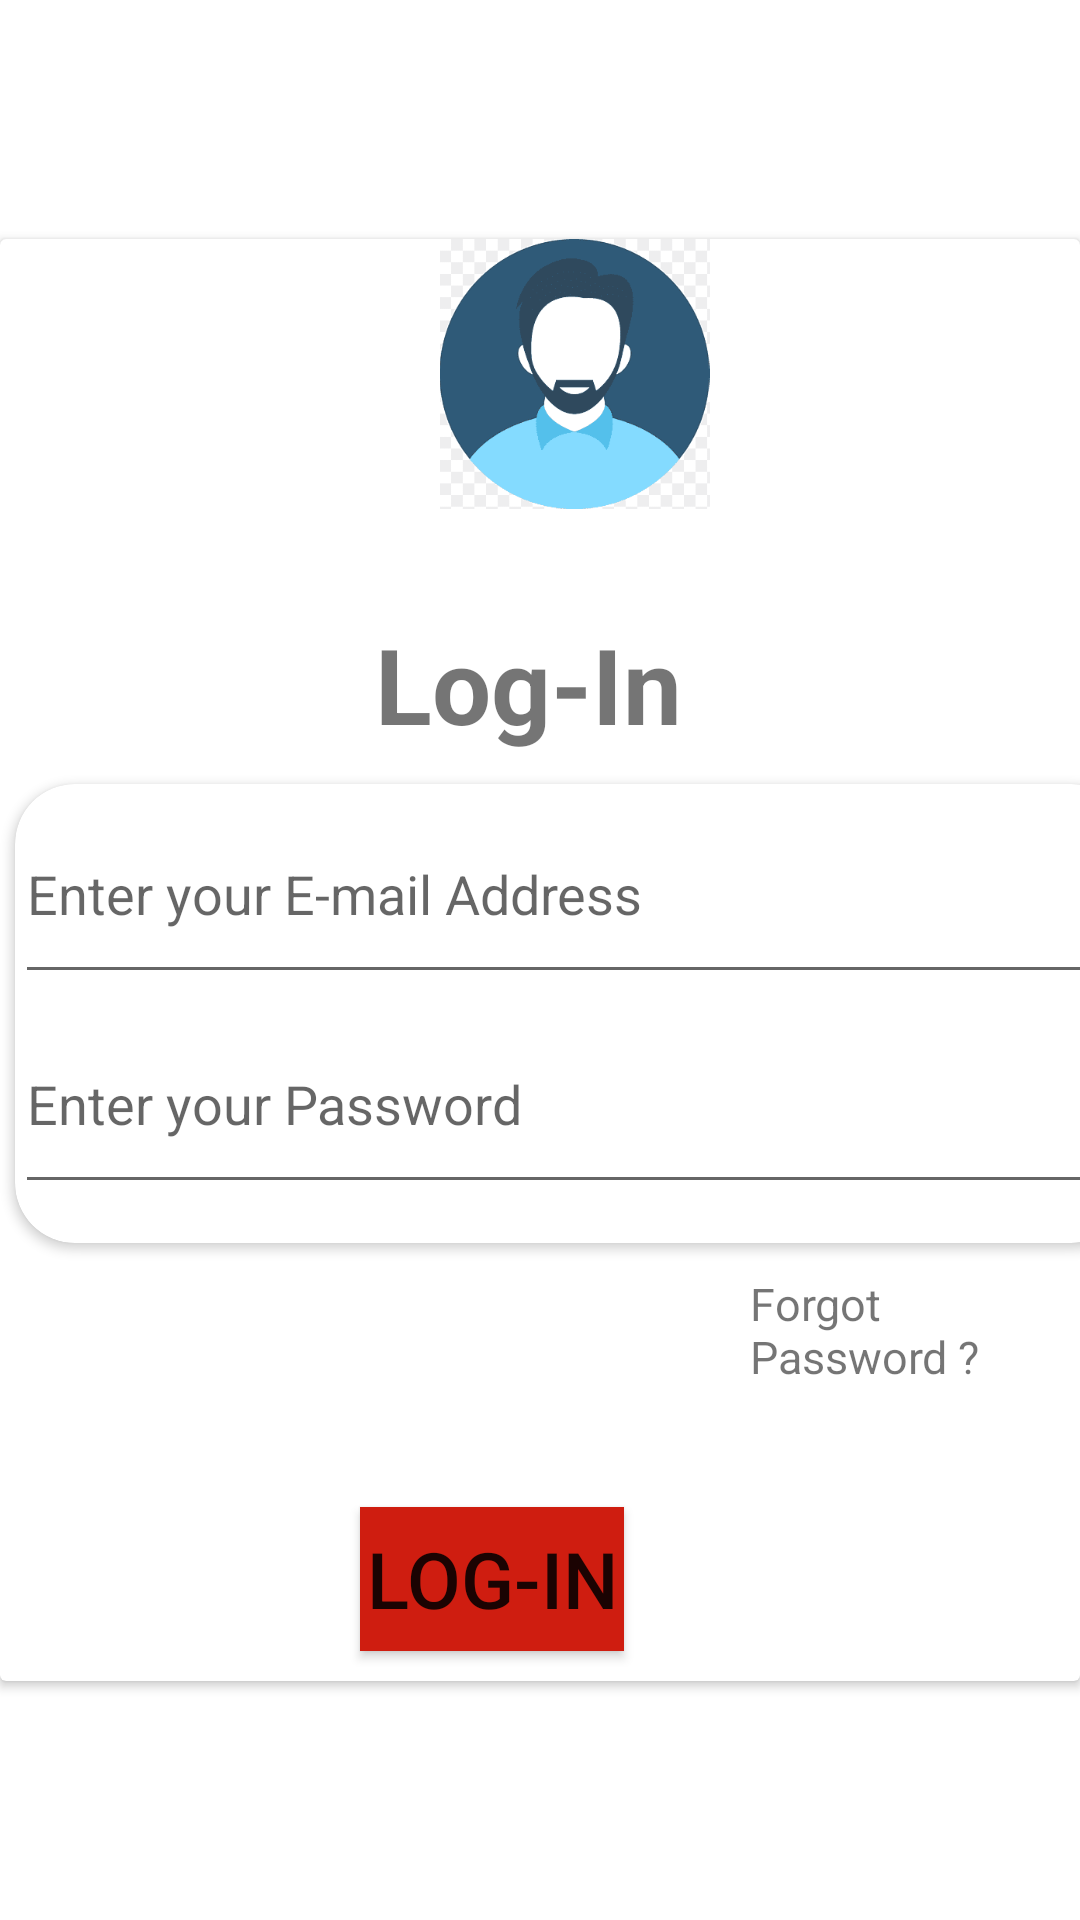

Here is an Android app screen rendered from its layout file. Give the layout XML and the strings, colors and styles it references.
<!-- AndroidManifest.xml: application theme Theme.Jobify -->
<!-- res/layout/activity_login.xml -->
<?xml version="1.0" encoding="utf-8"?>
<androidx.constraintlayout.widget.ConstraintLayout xmlns:android="http://schemas.android.com/apk/res/android"
    xmlns:app="http://schemas.android.com/apk/res-auto"
    xmlns:tools="http://schemas.android.com/tools"
    android:layout_width="match_parent"
    android:layout_height="match_parent"
    tools:context=".login">

    <androidx.cardview.widget.CardView
        android:layout_width="wrap_content"
        android:layout_height="wrap_content"
        android:layout_marginLeft="20dp"
        android:layout_marginRight="20dp"

        app:layout_constraintBottom_toBottomOf="parent"
        app:layout_constraintEnd_toEndOf="parent"
        app:layout_constraintStart_toStartOf="parent"
        app:layout_constraintTop_toTopOf="parent">

        <LinearLayout
            android:layout_width="match_parent"
            android:layout_height="match_parent"

            android:orientation="vertical">

            <ImageView
                android:id="@+id/imageView2"
                android:layout_width="123dp"
                android:layout_height="90dp"
                android:layout_marginLeft="130dp"
                android:layout_marginRight="130dp"
                app:srcCompat="@drawable/profile" />

            <TextView
                android:id="@+id/textView2"
                android:layout_width="wrap_content"
                android:layout_height="wrap_content"
                android:layout_marginLeft="125dp"
                android:layout_marginTop="35dp"
                android:layout_marginRight="120dp"
                android:text="Log-In"
                android:textSize="35dp"
                android:textStyle="bold" />

            <androidx.cardview.widget.CardView
                android:id="@+id/cardView"
                android:layout_width="372dp"
                android:layout_height="153dp"
                android:layout_marginLeft="5dp"
                android:layout_marginTop="10dp"
                android:layout_marginRight="10dp"
                app:cardCornerRadius="20dp">

                <LinearLayout
                    android:layout_width="match_parent"
                    android:layout_height="wrap_content"
                    android:orientation="vertical">

                    <EditText
                        android:id="@+id/email"
                        android:layout_width="match_parent"
                        android:layout_height="70dp"
                        android:ems="10"
                        android:hint="Enter your E-mail Address"
                        android:inputType="textEmailAddress" />

                    <EditText
                        android:id="@+id/pass"
                        android:layout_width="match_parent"
                        android:layout_height="70dp"
                        android:ems="10"
                        android:hint="Enter your Password"
                        android:inputType="textPassword" />

                </LinearLayout>

            </androidx.cardview.widget.CardView>

            <TextView
                android:id="@+id/textView3"
                android:layout_width="wrap_content"
                android:layout_height="wrap_content"
                android:layout_marginLeft="250dp"
                android:layout_marginTop="10dp"
                android:text="Forgot Password ?"
                android:textSize="15dp"

                />

            <Button
                android:id="@+id/button"
                android:layout_width="wrap_content"
                android:layout_height="wrap_content"
                android:layout_marginLeft="120dp"
                android:layout_marginTop="40dp"
                android:layout_marginRight="110dp"
                android:background="#CF1D10"
                android:layout_marginBottom="10dp"
                android:text="Log-In"
                android:textSize="26dp" />
        </LinearLayout>

    </androidx.cardview.widget.CardView>

</androidx.constraintlayout.widget.ConstraintLayout>
<!-- resources referenced by this layout -->
<resources>
  <!-- drawable profile: png bitmap (drawable-v24, 4587 bytes) -->
  <style name="Theme.Jobify" parent="Theme.MaterialComponents.DayNight.DarkActionBar">
              
              <item name="colorPrimary">@color/blue_200</item>
              <item name="colorPrimaryVariant">@color/blue_200</item>
              <item name="colorOnPrimary">@color/white</item>
              
              <item name="colorSecondary">@color/blue_400</item>
              <item name="colorSecondaryVariant">@color/blue_400</item>
              <item name="colorOnSecondary">@color/black</item>
              
              <item name="android:statusBarColor" tools:targetApi="l">?attr/colorPrimaryVariant</item>
              
              <item name="snackbarStyle">@style/SnackbarStyle</item>
          </style>
  <color name="blue_200">#0078ff</color>
  <color name="white">#FFFFFFFF</color>
  <color name="blue_400">#142481</color>
  <color name="black">#FF000000</color>
  <style name="SnackbarStyle" parent="@style/Widget.MaterialComponents.Snackbar">
              <item name="android:layout_marginStart">16dp</item>
              <item name="android:layout_marginEnd">16dp</item>
              <item name="android:layout_marginBottom">66dp</item>
          </style>
</resources>
